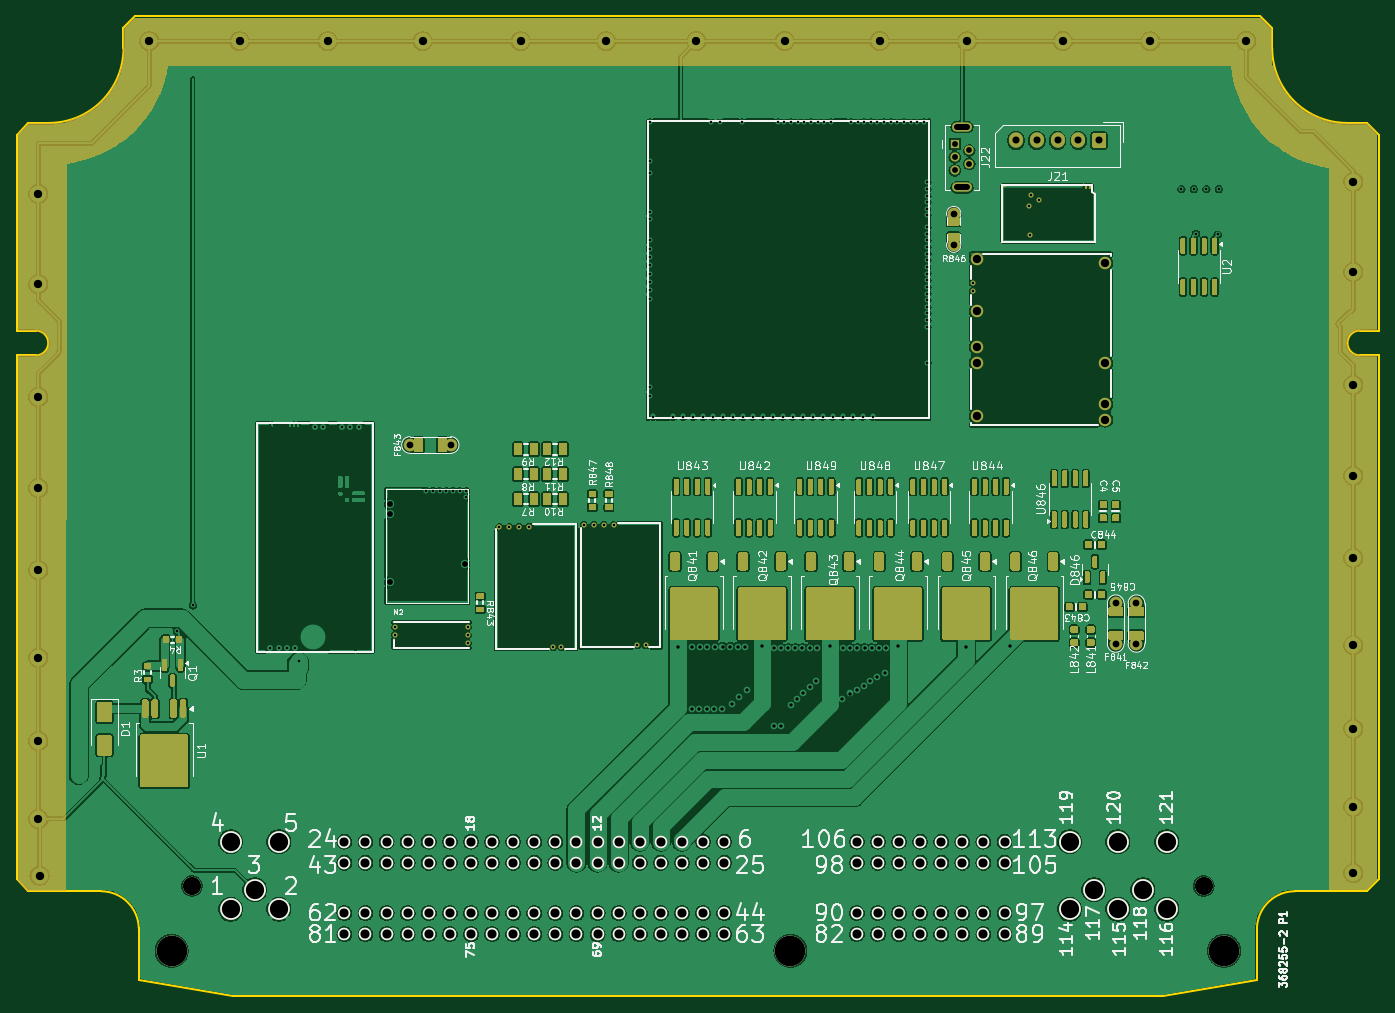
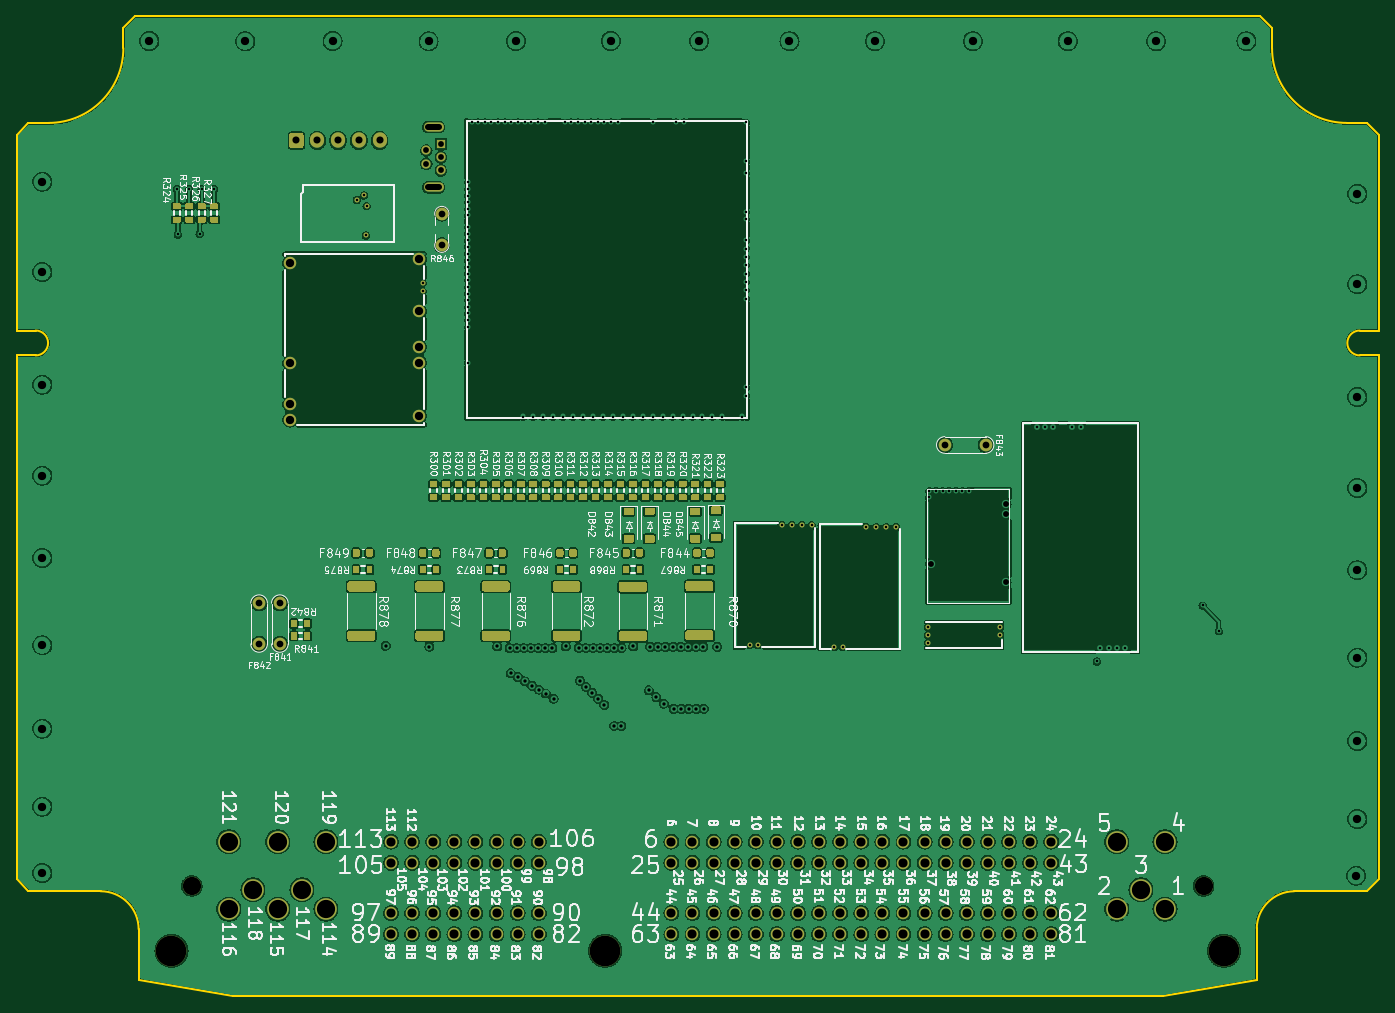
Circuit board: 10 layer files. Board 164.0 x 118.0 mm.
- bottom_copper: greenenergyecu-B_Cu.gbl (634860 bytes)
- bottom_mask: greenenergyecu-B_Mask.gbs (40722 bytes)
- paste: greenenergyecu-B_Paste.gbp (35556 bytes)
- bottom_silk: greenenergyecu-B_Silkscreen.gbo (316078 bytes)
- outline: greenenergyecu-Edge_Cuts.gm1 (2170 bytes)
- top_copper: greenenergyecu-F_Cu.gtl (608010 bytes)
- top_mask: greenenergyecu-F_Mask.gts (62596 bytes)
- paste: greenenergyecu-F_Paste.gtp (53696 bytes)
- top_silk: greenenergyecu-F_Silkscreen.gto (152466 bytes)
- drill: greenenergyecu.drl (5791 bytes)

=== bottom_copper: greenenergyecu-B_Cu.gbl (634860 bytes, source omitted) ===
=== bottom_mask: greenenergyecu-B_Mask.gbs (40722 bytes, source omitted) ===
=== paste: greenenergyecu-B_Paste.gbp (35556 bytes, source omitted) ===
=== bottom_silk: greenenergyecu-B_Silkscreen.gbo (316078 bytes, source omitted) ===
=== outline: greenenergyecu-Edge_Cuts.gm1 ===
G04 #@! TF.GenerationSoftware,KiCad,Pcbnew,8.0.9-8.0.9-0~ubuntu24.04.1*
G04 #@! TF.CreationDate,2026-01-13T03:14:34+00:00*
G04 #@! TF.ProjectId,greenenergyecu,67726565-6e65-46e6-9572-67796563752e,d*
G04 #@! TF.SameCoordinates,PX2b953a0PY6943058*
G04 #@! TF.FileFunction,Profile,NP*
%FSLAX46Y46*%
G04 Gerber Fmt 4.6, Leading zero omitted, Abs format (unit mm)*
G04 Created by KiCad (PCBNEW 8.0.9-8.0.9-0~ubuntu24.04.1) date 2026-01-13 03:14:34*
%MOMM*%
%LPD*%
G01*
G04 APERTURE LIST*
G04 #@! TA.AperFunction,Profile*
%ADD10C,0.200000*%
G04 #@! TD*
G04 APERTURE END LIST*
D10*
X137960000Y0D02*
X149315200Y2000000D01*
X12860000Y114140000D02*
X12860000Y116585787D01*
X2300000Y80150000D02*
G75*
G02*
X2300000Y77150000I170J-1500000D01*
G01*
X160140000Y105140001D02*
G75*
G02*
X151140001Y114140001I0J8999999D01*
G01*
X14700000Y2000000D02*
X14700000Y8208001D01*
X10200000Y12650002D02*
G75*
G02*
X14700011Y8208001I-46900J-4547902D01*
G01*
X161700000Y80150001D02*
X164000000Y80150001D01*
X149300000Y8088001D02*
G75*
G02*
X153887200Y12649970I4569200J-7201D01*
G01*
X0Y14064214D02*
X0Y77150000D01*
X3860000Y105140000D02*
X1414214Y105140000D01*
X149725787Y118000001D02*
X14274214Y118000000D01*
X162585787Y12650000D02*
X153887200Y12650000D01*
X2300000Y77150000D02*
X0Y77150000D01*
X149315200Y2000000D02*
X149300000Y8088001D01*
X137960000Y0D02*
X26040000Y0D01*
X164000000Y14064214D02*
X164000000Y77150001D01*
X12860000Y116585787D02*
X14274214Y118000000D01*
X164000000Y80150001D02*
X164000000Y103725787D01*
X151140000Y116585787D02*
X149725787Y118000000D01*
X2300000Y80150000D02*
X0Y80150000D01*
X26040000Y0D02*
X14700000Y2000000D01*
X164000001Y103725787D02*
X162585787Y105140001D01*
X160140000Y105140001D02*
X162585787Y105140001D01*
X161700000Y77150001D02*
X164000000Y77150001D01*
X164000000Y14064214D02*
X162585787Y12650001D01*
X12860000Y114140000D02*
G75*
G02*
X3860000Y105140000I-9000000J0D01*
G01*
X0Y103725787D02*
X1414214Y105140000D01*
X151140000Y114140001D02*
X151140000Y116585787D01*
X161700000Y77150001D02*
G75*
G02*
X161700000Y80149999I0J1499999D01*
G01*
X0Y80150001D02*
X0Y103725787D01*
X0Y14064214D02*
X1414214Y12650001D01*
X1414214Y12650000D02*
X10200000Y12650000D01*
M02*

=== top_copper: greenenergyecu-F_Cu.gtl (608010 bytes, source omitted) ===
=== top_mask: greenenergyecu-F_Mask.gts (62596 bytes, source omitted) ===
=== paste: greenenergyecu-F_Paste.gtp (53696 bytes, source omitted) ===
=== top_silk: greenenergyecu-F_Silkscreen.gto (152466 bytes, source omitted) ===
=== drill: greenenergyecu.drl ===
M48
; DRILL file {KiCad 8.0.9-8.0.9-0~ubuntu24.04.1} date 2026-01-13T03:14:35+0000
; FORMAT={2:4/ absolute / inch / suppress leading zeros}
; #@! TF.CreationDate,2026-01-13T03:14:35+00:00
; #@! TF.GenerationSoftware,Kicad,Pcbnew,8.0.9-8.0.9-0~ubuntu24.04.1
; #@! TF.FileFunction,MixedPlating,1,4
FMAT,2
INCH,TZ
; #@! TA.AperFunction,Plated,PTH,ComponentDrill
T1C0.0118
; #@! TA.AperFunction,Plated,PTH,ViaDrill
T2C0.0118
; #@! TA.AperFunction,Plated,PTH,ComponentDrill
T3C0.0118
; #@! TA.AperFunction,Plated,PTH,ViaDrill
T4C0.0157
; #@! TA.AperFunction,Plated,PTH,ComponentDrill
T5C0.0276
; #@! TA.AperFunction,Plated,PTH,ComponentDrill
T6C0.0320
; #@! TA.AperFunction,Plated,PTH,ComponentDrill
T7C0.0335
; #@! TA.AperFunction,Plated,PTH,ViaDrill
T8C0.0394
; #@! TA.AperFunction,Plated,PTH,ComponentDrill
T9C0.0394
; #@! TA.AperFunction,Plated,PTH,ComponentDrill
T10C0.0433
; #@! TA.AperFunction,Plated,PTH,ComponentDrill
T11C0.0866
; #@! TA.AperFunction,Plated,PTH,ComponentDrill
T12C0.1457
%
G90
G05
T1
X47977Y37458
X48007Y36060
X48095Y37960
X48440Y37753
T2
X7585Y17299
X8350Y18530
X13370Y15872
X55201Y38252
X55791Y38252
X55893Y36140
X56382Y38252
X56921Y36109
X56972Y38252
T3
X12018Y16516
X12411Y16516
X12805Y16516
X13199Y16516
X14126Y26985
X14526Y26985
X15423Y26985
X15817Y26985
X16211Y26985
X17943Y17500
X17943Y17146
X19419Y23957
X19734Y23957
X20049Y23957
X20364Y23957
X20679Y23957
X20994Y23957
X21309Y23957
X21309Y23642
X21368Y17500
X21368Y17126
X21368Y16752
X22874Y22249
X23346Y22249
X23819Y22249
X24291Y22249
X25417Y16570
X25811Y16570
X26880Y22323
X27352Y22323
X27825Y22323
X28297Y22323
X29423Y16644
X29817Y16644
X30010Y41417
X30010Y39567
X30010Y39016
X30010Y37165
X30010Y36850
X30010Y35827
X30010Y35433
X30010Y35039
X30010Y34646
X30010Y34252
X30010Y33858
X30010Y33465
X30010Y33071
X30010Y28858
X30010Y28465
X30167Y27480
X31112Y27480
X31585Y27480
X32057Y27480
X32530Y27480
X32923Y41417
X33002Y27480
X33317Y41417
X33474Y27480
X33947Y27480
X34380Y41417
X34419Y27480
X34892Y27480
X35364Y27480
X35837Y27480
X36073Y41417
X36309Y27480
X36388Y41417
X36703Y41417
X36781Y27480
X37018Y41417
X37254Y27480
X37333Y41417
X37648Y41417
X37726Y27480
X37963Y41417
X38199Y27480
X38278Y41417
X38593Y41417
X38671Y27480
X39144Y27480
X39537Y41417
X39616Y27480
X39852Y41417
X40089Y27480
X40167Y41417
X40482Y41417
X40561Y27480
X40797Y41417
X41112Y41417
X41427Y41417
X41742Y41417
X42057Y41417
X42372Y41417
X42687Y41417
X43002Y41417
X43159Y36142
X43159Y30039
X43159Y38583
X43159Y38268
X43159Y37953
X43159Y37638
X43159Y37323
X43159Y37008
X43159Y36457
X43159Y35827
X43159Y35512
X43159Y35197
X43159Y34882
X43159Y34567
X43159Y34252
X43159Y33937
X43159Y33622
X43159Y33307
X43159Y32992
X43159Y32677
X43159Y32362
X43159Y32047
X43159Y31732
X45315Y33809
X45315Y33415
T4
X31362Y16565
X31992Y13628
X32012Y16565
X32349Y13628
X32372Y16565
X32707Y13628
X32732Y16565
X33064Y13628
X33092Y16565
X33421Y13628
X33452Y16565
X33812Y16565
X33886Y13868
X34172Y16565
X34240Y14175
X34531Y16565
X34594Y14502
X35335Y16593
X35894Y16510
X35907Y12817
X36231Y16510
X36244Y12817
X36568Y16510
X36711Y13810
X36906Y16510
X37002Y14099
X37243Y16510
X37289Y14387
X37580Y16510
X37583Y14675
X37864Y14957
X37917Y16510
X38539Y16585
X39112Y14112
X39173Y16506
X39480Y14352
X39510Y16506
X39808Y14541
X39848Y16506
X40135Y14722
X40185Y16506
X40463Y14927
X40522Y16506
X40791Y15124
X40860Y16506
X41144Y15321
X41197Y16506
X41783Y16585
X45000Y16577
X47071Y16620
T5
X17687Y23327
X17687Y22854
X17687Y19626
X21230Y20492
X44459Y40404
X44459Y39774
X44459Y39144
X45148Y40089
X45148Y39459
T6
X18642Y26132
X20571Y26132
X44409Y37098
X44409Y35598
X52087Y18632
X52087Y16703
X53071Y18632
X53071Y16703
T7
X47362Y40561
X48346Y40561
X49331Y40561
X50315Y40561
X51299Y40561
T8
X1024Y38031
X1024Y33750
X1024Y28406
X1024Y24094
X1024Y20197
X1024Y16053
X1024Y12106
X1024Y8406
X1083Y5719
X6280Y45266
X10561Y45266
X14744Y45266
X19242Y45266
X23888Y45266
X27933Y45266
X32215Y45276
X36398Y45276
X40896Y45276
X45039Y45256
X49587Y45276
X53730Y45256
X58278Y45276
X63346Y38612
X63346Y34331
X63346Y28986
X63346Y24675
X63346Y20778
X63346Y16634
X63346Y12687
X63346Y8986
X63346Y5846
T9
X45492Y34931
X45492Y32470
X45492Y30778
X45492Y30030
X45492Y27510
X51594Y34754
X51594Y30010
X51594Y28061
X51594Y27333
T10
X15531Y7331
X15531Y6331
X15531Y3950
X15531Y2950
X16531Y7331
X16531Y6331
X16531Y3950
X16531Y2950
X17531Y7331
X17531Y6331
X17531Y3950
X17531Y2950
X18531Y7331
X18531Y6331
X18531Y3950
X18531Y2950
X19531Y7331
X19531Y6331
X19531Y3950
X19531Y2950
X20531Y7331
X20531Y6331
X20531Y3950
X20531Y2950
X21531Y7331
X21531Y6331
X21531Y3950
X21531Y2950
X22531Y7331
X22531Y6331
X22531Y3950
X22531Y2950
X23531Y7331
X23531Y6331
X23531Y3950
X23531Y2950
X24531Y7331
X24531Y6331
X24531Y3950
X24531Y2950
X25531Y7331
X25531Y6331
X25531Y3950
X25531Y2950
X26531Y7331
X26531Y6331
X26531Y3950
X26531Y2950
X27531Y7331
X27531Y6331
X27531Y3950
X27531Y2950
X28531Y7331
X28531Y6331
X28531Y3950
X28531Y2950
X29531Y7331
X29531Y6331
X29531Y3950
X29531Y2950
X30531Y7331
X30531Y6331
X30531Y3950
X30531Y2950
X31531Y7331
X31531Y6331
X31531Y3950
X31531Y2950
X32531Y7331
X32531Y6331
X32531Y3950
X32531Y2950
X33531Y7331
X33531Y6331
X33531Y3950
X33531Y2950
X39818Y7331
X39818Y6331
X39818Y3950
X39818Y2950
X40818Y7331
X40818Y6331
X40818Y3950
X40818Y2950
X41818Y7331
X41818Y6331
X41818Y3950
X41818Y2950
X42818Y7331
X42818Y6331
X42818Y3950
X42818Y2950
X43818Y7331
X43818Y6331
X43818Y3950
X43818Y2950
X44818Y7331
X44818Y6331
X44818Y3950
X44818Y2950
X45818Y7331
X45818Y6331
X45818Y3950
X45818Y2950
X46818Y7331
X46818Y6331
X46818Y3950
X46818Y2950
T11
X8306Y5233
X10137Y7331
X10137Y4131
X11279Y5048
X12420Y7331
X12420Y4131
X49901Y7331
X49901Y4131
X51043Y5048
X52184Y7331
X52184Y4131
X53365Y5048
X54507Y7331
X54507Y4131
X56259Y5233
T12
X7342Y2162
X36672Y2162
X57224Y2162
T5
X45059Y41211G85X44547Y41211
G05
X45059Y38337G85X44547Y38337
G05
M30
